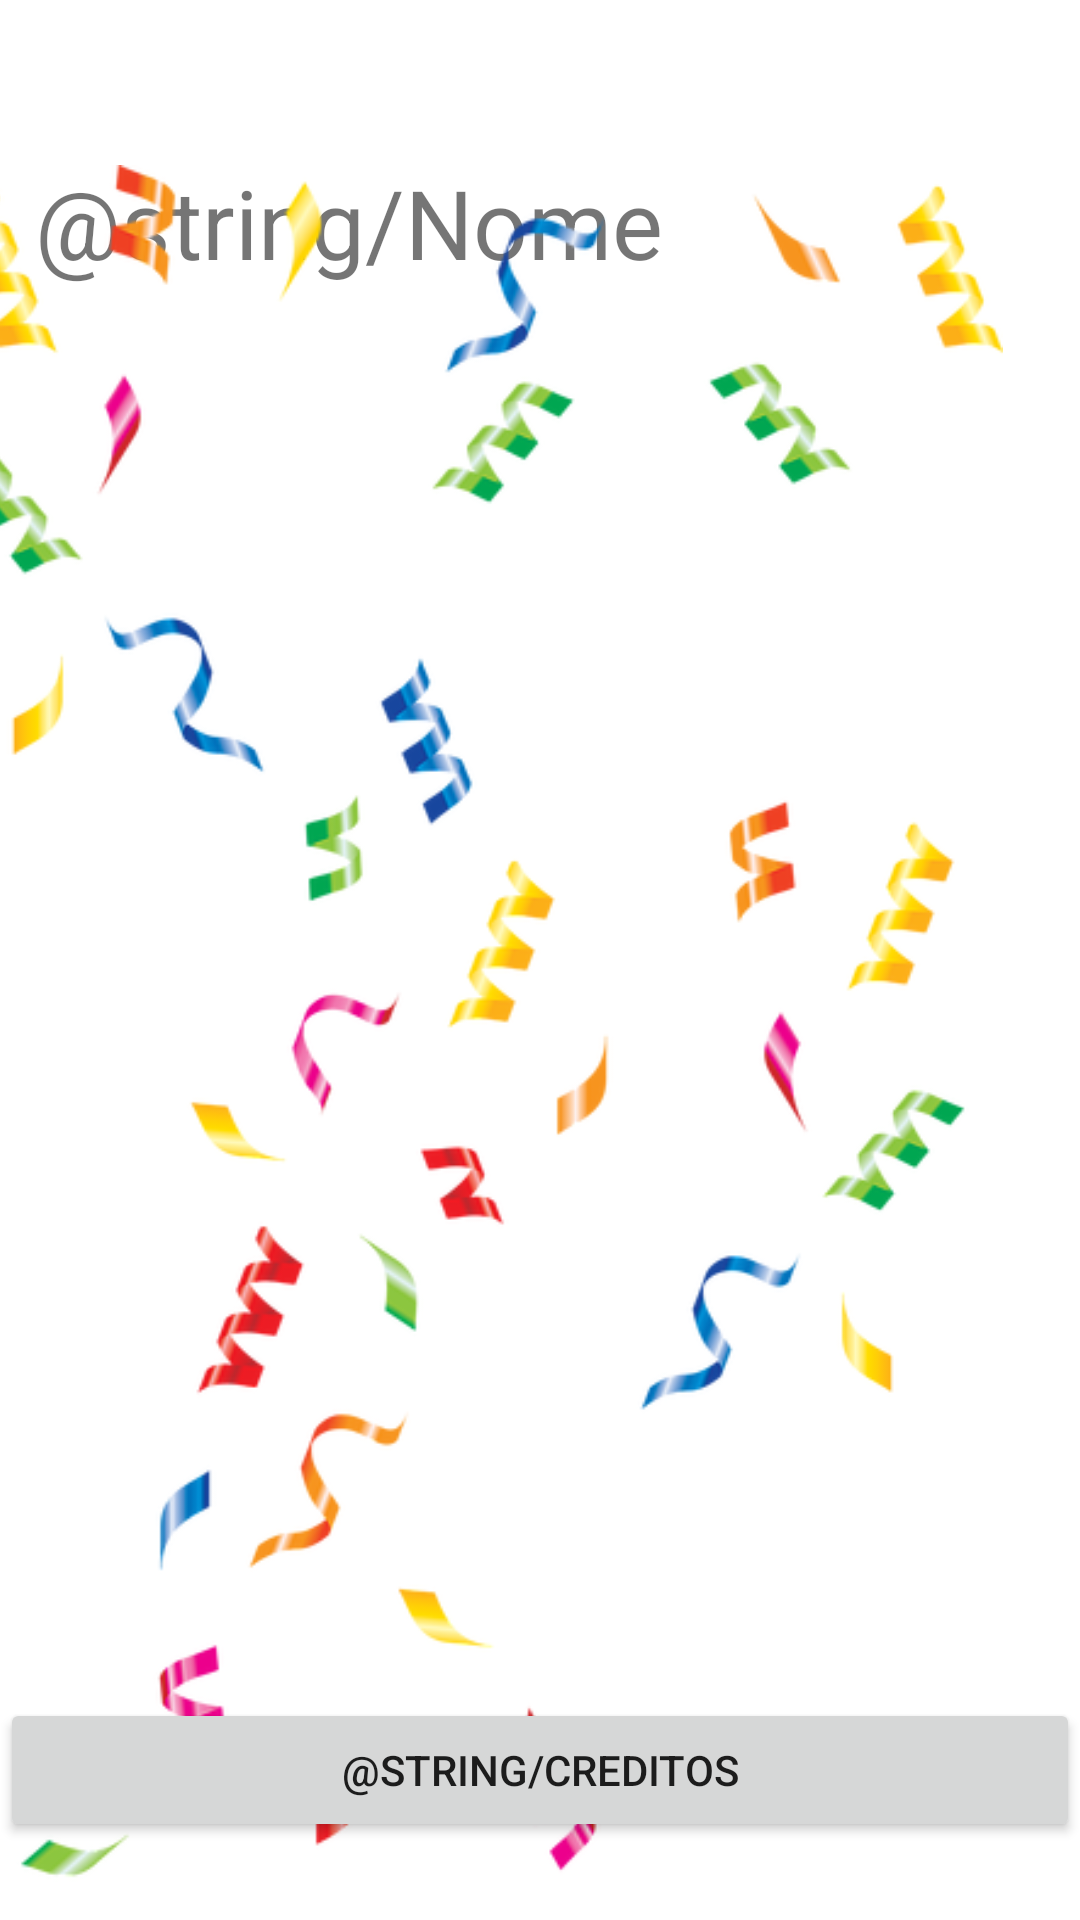

This screen was rendered from an Android layout file. Write that file and the resources it references.
<!-- AndroidManifest.xml: application theme Theme.AndroidMobile0909 -->
<!-- res/layout/activity_main_celebrar.xml -->
<?xml version="1.0" encoding="utf-8"?>
<androidx.constraintlayout.widget.ConstraintLayout xmlns:android="http://schemas.android.com/apk/res/android"
    xmlns:app="http://schemas.android.com/apk/res-auto"
    xmlns:tools="http://schemas.android.com/tools"
    android:layout_width="match_parent"
    android:layout_height="match_parent"
    tools:context=".MainActivityCelebrar">

    <TextView
        android:id="@+id/textParabens"
        android:layout_width="336dp"
        android:layout_height="148dp"
        android:text="@string/Nome"
        android:textSize="32dp"
        app:layout_constraintBottom_toBottomOf="parent"
        app:layout_constraintEnd_toEndOf="parent"
        app:layout_constraintHorizontal_bias="0.493"
        app:layout_constraintStart_toStartOf="parent"
        app:layout_constraintTop_toTopOf="parent"
        app:layout_constraintVertical_bias="0.107" />

    <Button
        android:id="@+id/btnCreditos"
        android:layout_width="match_parent"
        android:layout_height="wrap_content"
        android:text="@string/Creditos"
        app:layout_constraintBottom_toBottomOf="parent"
        app:layout_constraintEnd_toEndOf="parent"
        app:layout_constraintHorizontal_bias="0.0"
        app:layout_constraintStart_toStartOf="parent"
        app:layout_constraintTop_toTopOf="parent"
        app:layout_constraintVertical_bias="0.956" />

    <ImageView
        android:id="@+id/imageView5"
        android:layout_width="406dp"
        android:layout_height="573dp"
        app:layout_constraintBottom_toBottomOf="parent"
        app:layout_constraintEnd_toEndOf="parent"
        app:layout_constraintHorizontal_bias="1.0"
        app:layout_constraintStart_toStartOf="parent"
        app:layout_constraintTop_toTopOf="parent"
        app:layout_constraintVertical_bias="0.82"
        app:srcCompat="@drawable/confete" />

</androidx.constraintlayout.widget.ConstraintLayout>
<!-- resources referenced by this layout -->
<resources>
  <!-- drawable confete: png bitmap (drawable, 130865 bytes) -->
  <style name="Theme.AndroidMobile0909" parent="Theme.MaterialComponents.DayNight.DarkActionBar">
          
          <item name="colorPrimary">@color/gray</item>
          <item name="colorPrimaryVariant">@color/purple_700</item>
          <item name="colorOnPrimary">@color/white</item>
          
          <item name="colorSecondary">@color/teal_200</item>
          <item name="colorSecondaryVariant">@color/teal_700</item>
          <item name="colorOnSecondary">@color/black</item>
          
          <item name="android:statusBarColor" tools:targetApi="l">?attr/colorPrimaryVariant</item>
          
      </style>
  <color name="gray">#808080</color>
  <color name="purple_700">#FF3700B3</color>
  <color name="white">#FFFFFFFF</color>
  <color name="teal_200">#FF03DAC5</color>
  <color name="teal_700">#FF018786</color>
  <color name="black">#FF000000</color>
</resources>
